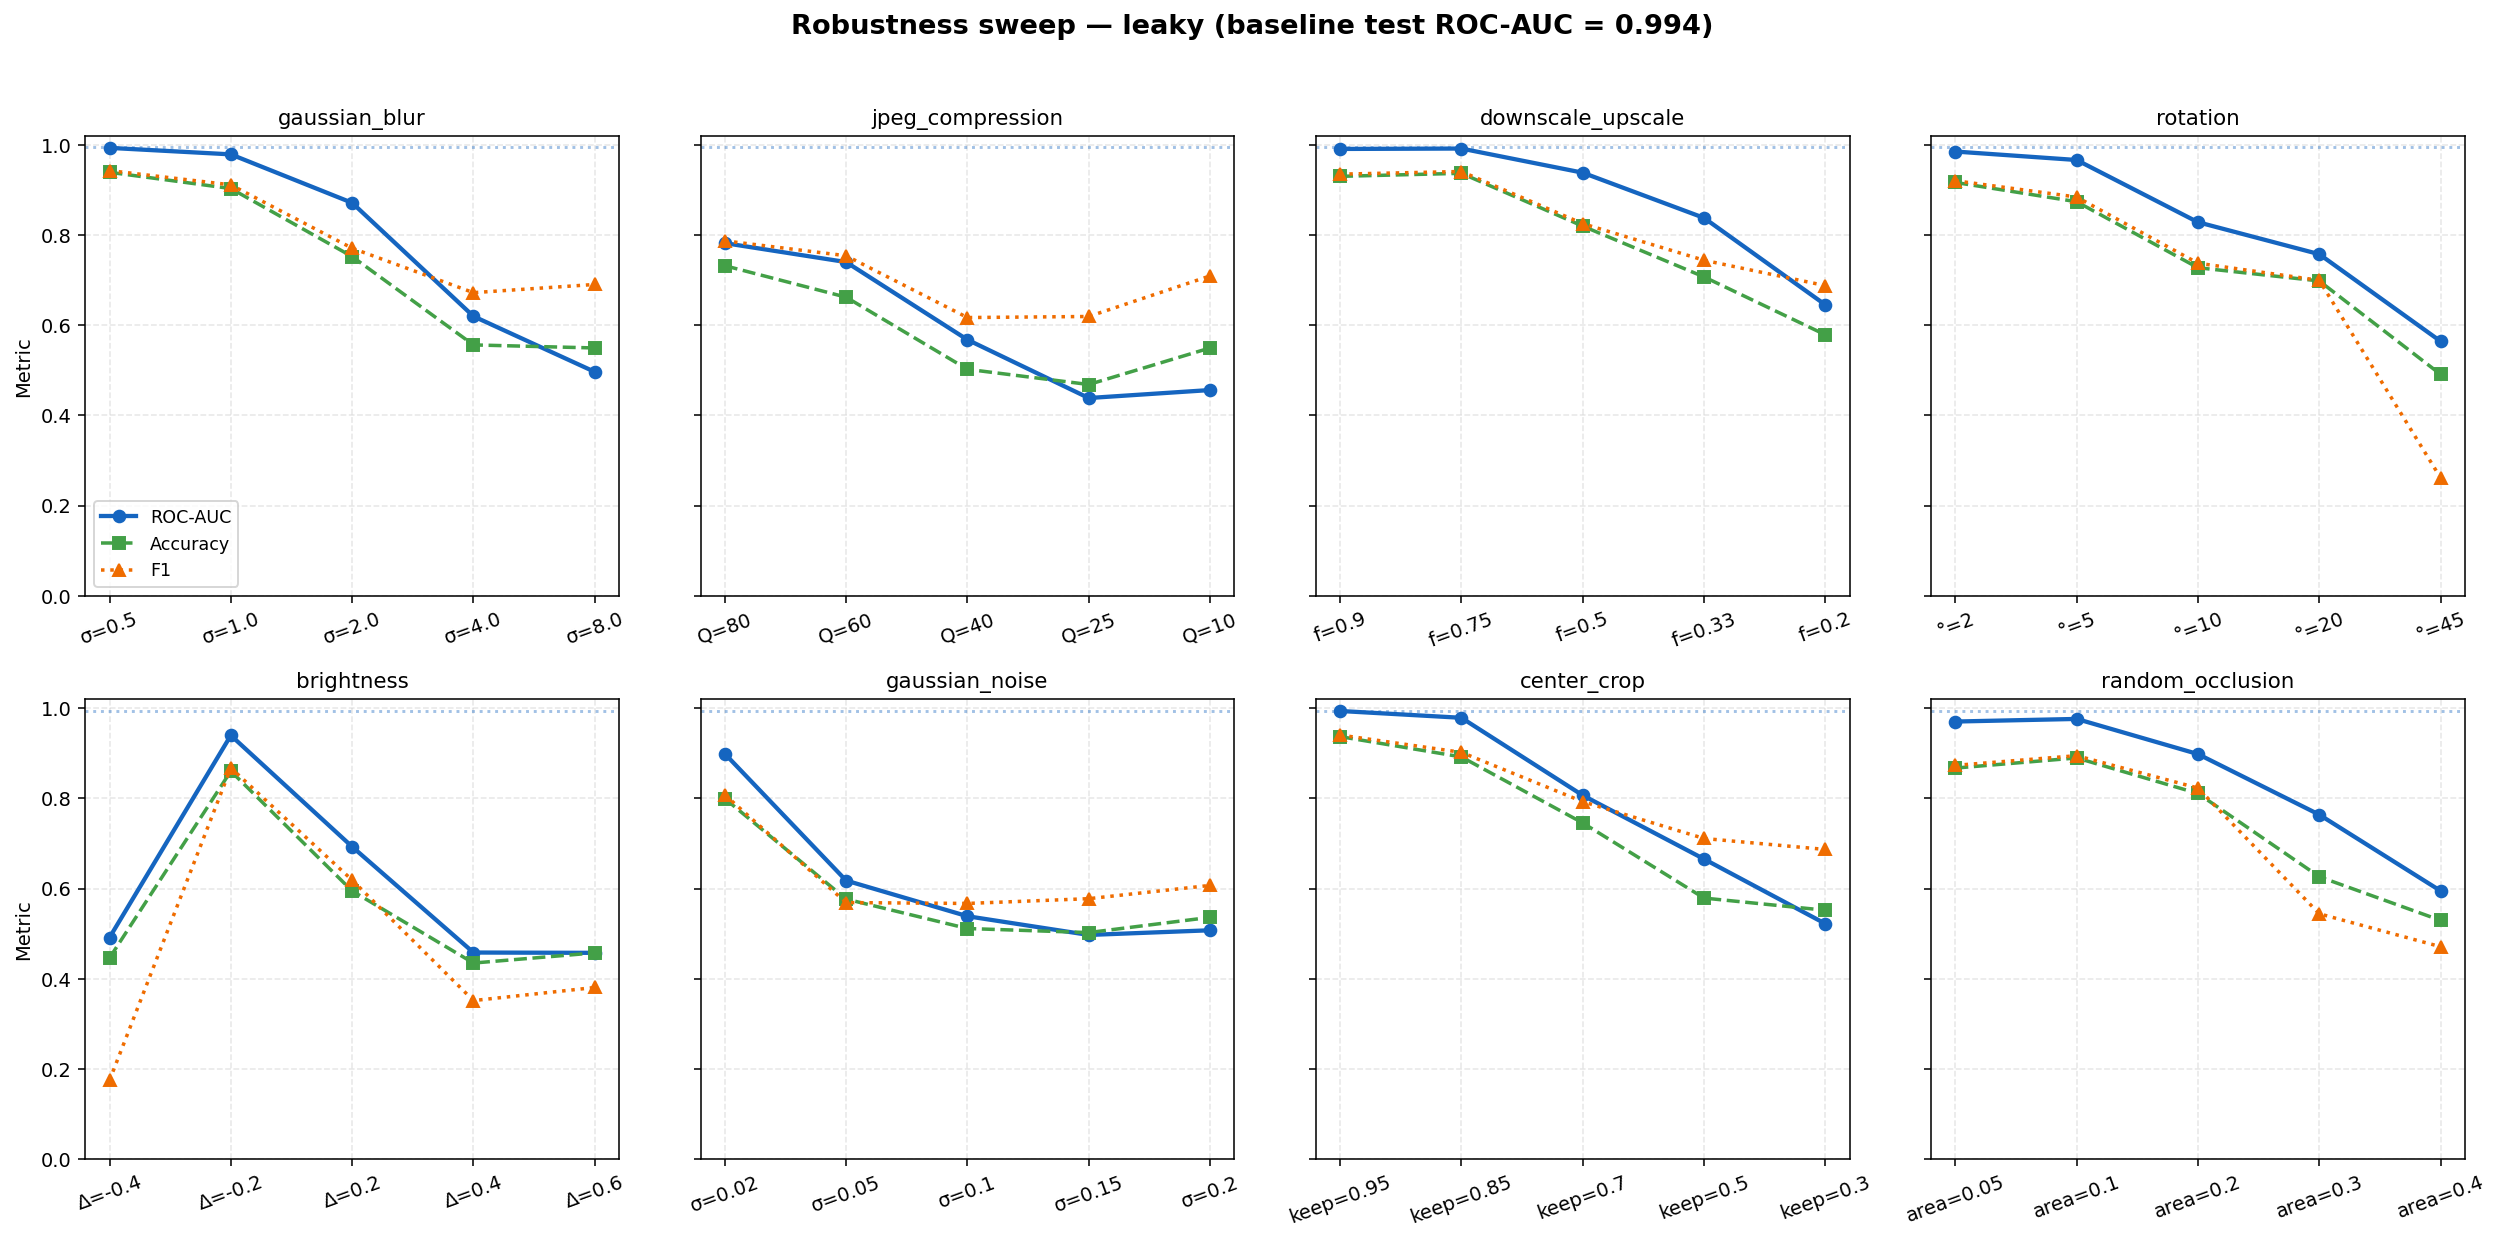

The file beside this chart, header and first rows:
corruption, severity, severity_idx, accuracy, f1, roc_auc
baseline, —, 0, 0.9392, 0.9429, 0.9942
gaussian_blur, σ=0.5, 1, 0.9392, 0.9429, 0.9933
gaussian_blur, σ=1.0, 2, 0.9032, 0.9113, 0.9789
gaussian_blur, σ=2.0, 3, 0.7523, 0.7708, 0.8714
gaussian_blur, σ=4.0, 4, 0.5563, 0.6722, 0.6198
gaussian_blur, σ=8.0, 5, 0.5495, 0.6904, 0.4965
jpeg_compression, Q=80, 1, 0.732, 0.7871, 0.7821
jpeg_compression, Q=60, 2, 0.6622, 0.7541, 0.7401
jpeg_compression, Q=40, 3, 0.5023, 0.617, 0.5678
jpeg_compression, Q=25, 4, 0.4685, 0.6194, 0.4385
jpeg_compression, Q=10, 5, 0.5495, 0.7093, 0.4562
downscale_upscale, f=0.9, 1, 0.9302, 0.935, 0.991
downscale_upscale, f=0.75, 2, 0.9369, 0.9409, 0.9918
downscale_upscale, f=0.5, 3, 0.8198, 0.8253, 0.9383
downscale_upscale, f=0.33, 4, 0.7072, 0.7441, 0.838
downscale_upscale, f=0.2, 5, 0.5788, 0.6878, 0.6453
rotation, °=2, 1, 0.9167, 0.9204, 0.9852
rotation, °=5, 2, 0.8739, 0.8843, 0.9664
rotation, °=10, 3, 0.7275, 0.7375, 0.8285
rotation, °=20, 4, 0.6982, 0.6996, 0.7575
rotation, °=45, 5, 0.491, 0.2614, 0.5643
brightness, Δ=-0.4, 1, 0.4459, 0.1745, 0.4911
brightness, Δ=-0.2, 2, 0.8604, 0.8675, 0.9396
brightness, Δ=0.2, 3, 0.5946, 0.6186, 0.6927
brightness, Δ=0.4, 4, 0.4347, 0.3514, 0.458
brightness, Δ=0.6, 5, 0.4572, 0.3805, 0.4573
gaussian_noise, σ=0.02, 1, 0.7995, 0.8078, 0.899
gaussian_noise, σ=0.05, 2, 0.5766, 0.5688, 0.6176
gaussian_noise, σ=0.1, 3, 0.5113, 0.5669, 0.5385
gaussian_noise, σ=0.15, 4, 0.5023, 0.5774, 0.497
gaussian_noise, σ=0.2, 5, 0.536, 0.6069, 0.5074
center_crop, keep=0.95, 1, 0.9369, 0.9404, 0.9938
center_crop, keep=0.85, 2, 0.8919, 0.902, 0.9786
center_crop, keep=0.7, 3, 0.7455, 0.7927, 0.8067
center_crop, keep=0.5, 4, 0.5788, 0.711, 0.6654
center_crop, keep=0.3, 5, 0.5518, 0.6866, 0.522
random_occlusion, area=0.05, 1, 0.8671, 0.8731, 0.9703
random_occlusion, area=0.1, 2, 0.8896, 0.8946, 0.9761
random_occlusion, area=0.2, 3, 0.8108, 0.8228, 0.8982
random_occlusion, area=0.3, 4, 0.6261, 0.544, 0.7638
random_occlusion, area=0.4, 5, 0.5293, 0.4709, 0.5948
